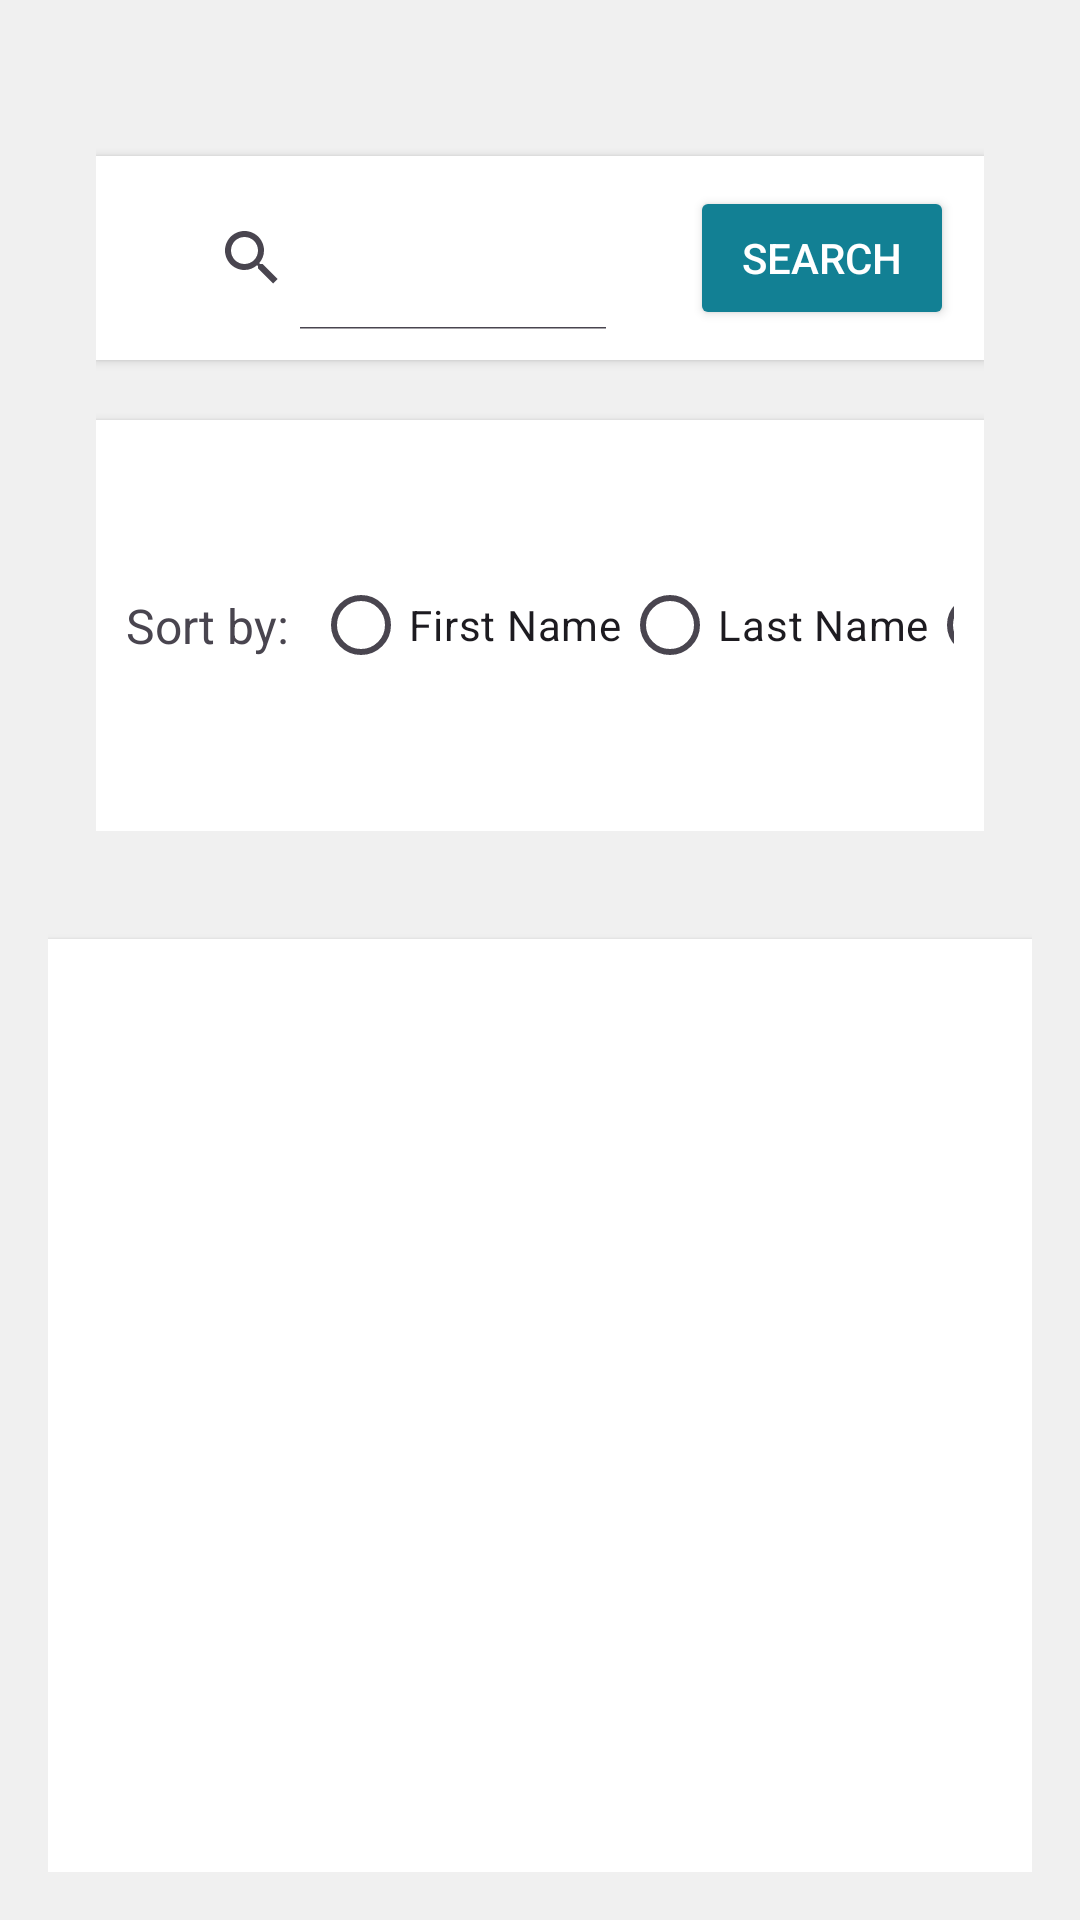

This screen was rendered from an Android layout file. Write that file and the resources it references.
<!-- AndroidManifest.xml: application theme Theme.MyApplication -->
<!-- res/layout/activity_home.xml -->
<?xml version="1.0" encoding="utf-8"?>
<LinearLayout xmlns:android="http://schemas.android.com/apk/res/android"
    xmlns:app="http://schemas.android.com/apk/res-auto"
    xmlns:tools="http://schemas.android.com/tools"
    android:layout_width="match_parent"
    android:layout_height="match_parent"
    android:orientation="vertical"
    android:padding="16dp"
    android:background="#F0F0F0">

    
    <ScrollView
        android:layout_width="match_parent"
        android:layout_height="wrap_content"
        android:padding="16dp">

        
        <LinearLayout
            android:layout_width="match_parent"
            android:layout_height="wrap_content"
            android:orientation="vertical"
            android:background="#F0F0F0">

            
            <LinearLayout
                android:layout_width="match_parent"
                android:layout_height="wrap_content"
                android:layout_marginTop="20dp"
                android:background="#FFFFFF"
                android:elevation="2dp"
                android:gravity="center_vertical"
                android:orientation="horizontal"
                android:padding="10dp">

                
                <androidx.appcompat.widget.SearchView
                    android:id="@+id/search_view"
                    android:layout_width="0dp"
                    android:layout_height="wrap_content"
                    android:layout_marginEnd="10dp"
                    android:layout_weight="1"
                    android:elevation="1dp"
                    android:paddingStart="10dp"
                    android:queryHint="Search..."
                    app:iconifiedByDefault="false" />

                
                <Button
                    android:id="@+id/searchButton"
                    android:layout_width="wrap_content"
                    android:layout_height="wrap_content"
                    android:layout_marginStart="10dp"
                    android:backgroundTint="@color/colorSecondary"
                    android:text="Search"
                    android:textColor="#FFFFFF" />
            </LinearLayout>

            <LinearLayout
                android:layout_width="match_parent"
                android:layout_height="wrap_content"
                android:orientation="horizontal"
                android:layout_marginTop="20dp"
                android:padding="10dp"
                android:background="#FFFFFF"
                android:elevation="2dp"
                android:gravity="center_vertical">

                <TextView
                    android:id="@+id/sortByLabel"
                    android:layout_width="wrap_content"
                    android:layout_height="wrap_content"
                    android:text="Sort by:"
                    android:textSize="16sp"
                    android:layout_marginEnd="8dp"
                    android:gravity="center_vertical"/>

                
                <RadioGroup
                    android:id="@+id/sortRadioGroup"
                    android:layout_width="wrap_content"
                    android:layout_height="wrap_content"
                    android:orientation="horizontal"
                    android:gravity="center_vertical">

                    <RadioButton
                        android:id="@+id/sortByFirstName"
                        android:layout_width="wrap_content"
                        android:layout_height="wrap_content"
                        android:text="First Name" />

                    <RadioButton
                        android:id="@+id/sortByLastName"
                        android:layout_width="wrap_content"
                        android:layout_height="wrap_content"
                        android:text="Last Name" />

                    <RadioButton
                        android:id="@+id/sortByAddress"
                        android:layout_width="wrap_content"
                        android:layout_height="wrap_content"
                        android:text="Address" />
                </RadioGroup>
            </LinearLayout>

        </LinearLayout>
    </ScrollView>

    
    <ListView
        android:id="@+id/personListView"
        android:layout_width="match_parent"
        android:layout_height="0dp"
        android:layout_marginTop="20dp"
        android:layout_weight="1"
        android:background="#FFFFFF"
        android:divider="#DDDDDD"
        android:dividerHeight="1dp"
        android:elevation="2dp"
        android:padding="10dp" />
</LinearLayout>
<!-- resources referenced by this layout -->
<resources>
  <color name="colorSecondary">#128094</color>
  <style name="Theme.MyApplication" parent="Base.Theme.MyApplication">
          
          <item name="android:statusBarColor">@color/colorSecondary</item>
      </style>
  <style name="Base.Theme.MyApplication" parent="Theme.Material3.DayNight.NoActionBar">
          
          <item name="colorPrimary">@color/colorPrimary</item>
          <item name="colorPrimaryDark">@color/colorPrimaryDark</item>
          <item name="colorAccent">@color/colorAccent</item>
      </style>
  <color name="colorPrimary">#6200EE</color>
  <color name="colorPrimaryDark">#3700B3</color>
  <color name="colorAccent">#03DAC5</color>
</resources>
